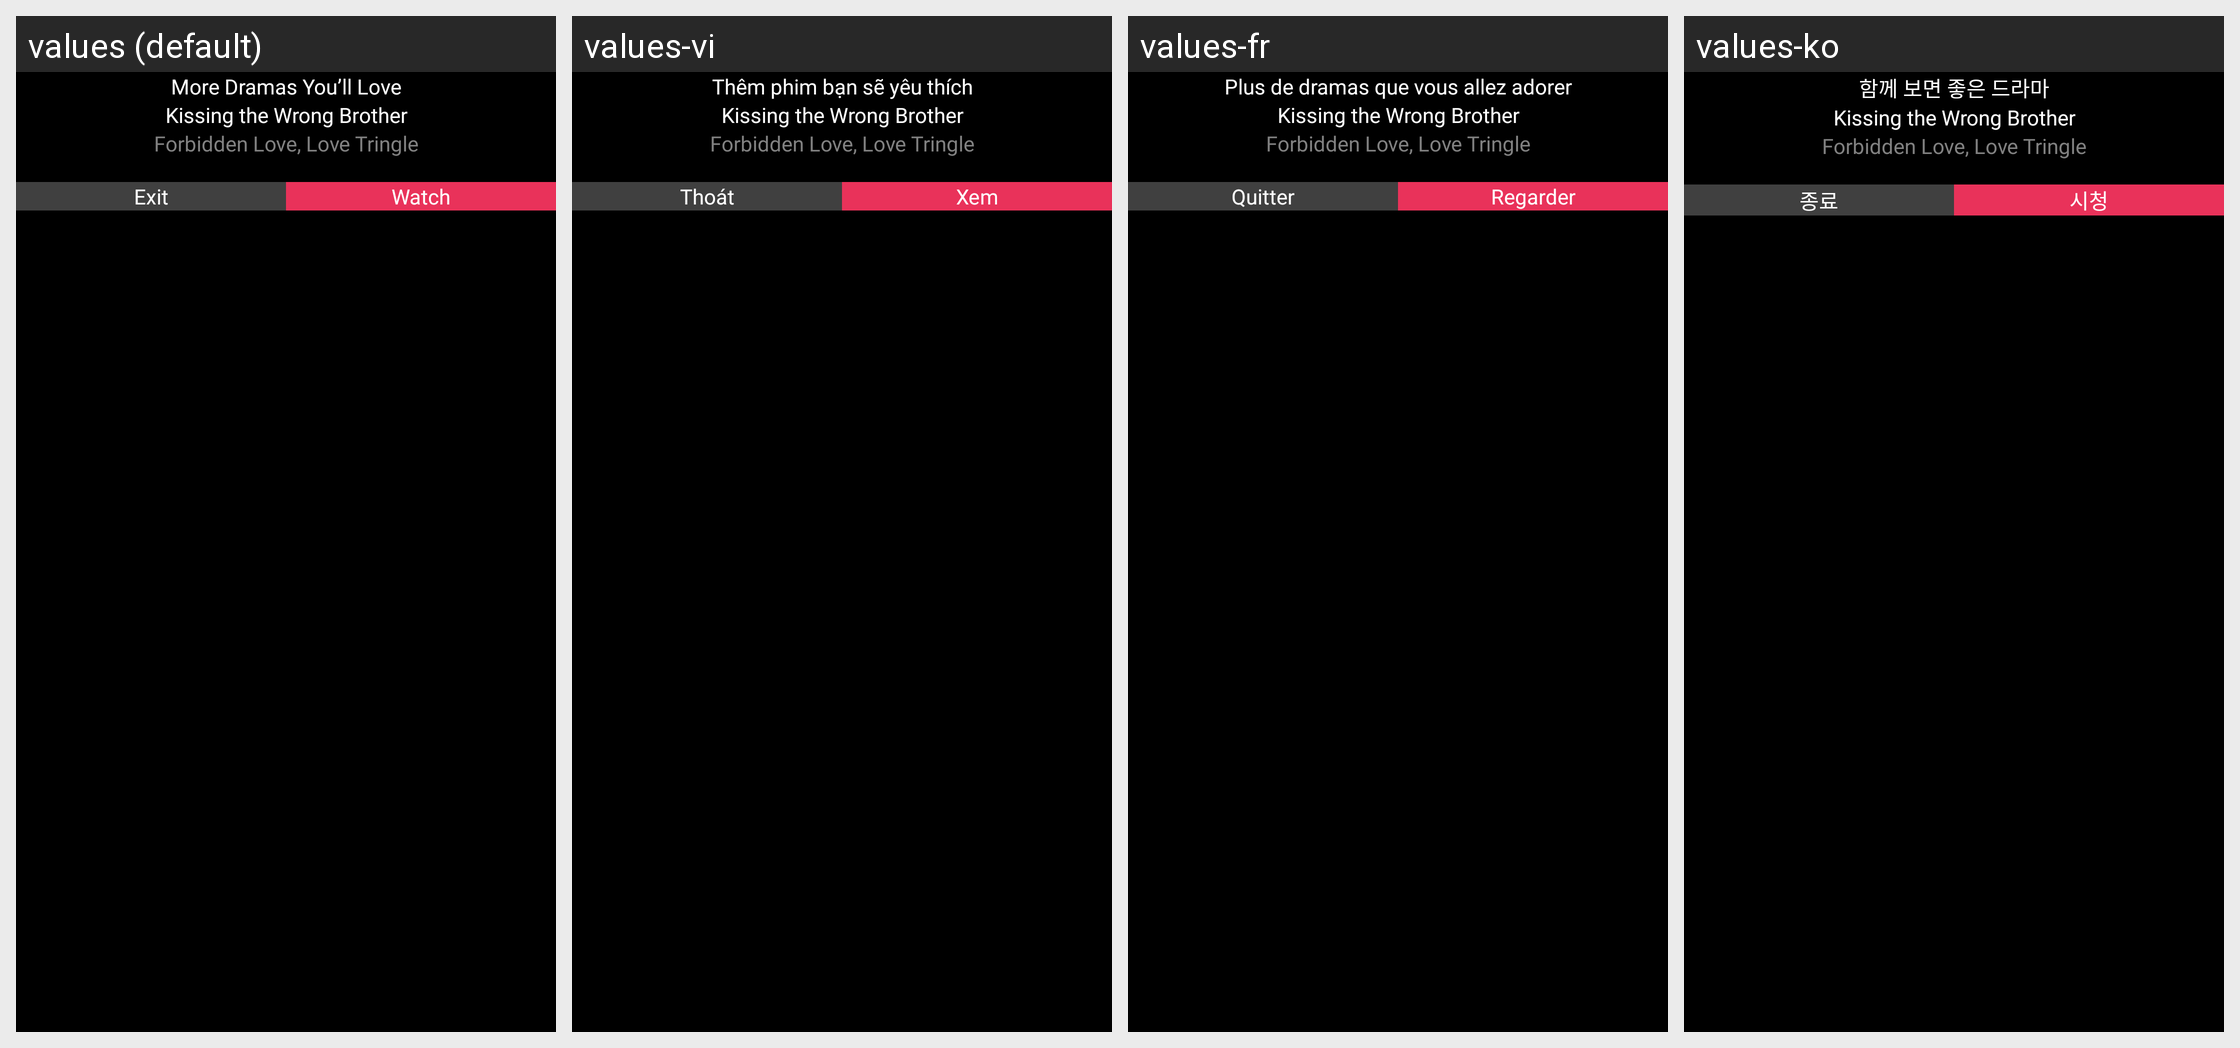

The Android screen above is rendered under several locales of the same app. Produce the string resources it draws, with the default and per-locale values.
Android screen res/layout/layout_exit_dialog.xml rendered under 4 locales, left to right: values (default), values-vi, values-fr, values-ko. Device: Nexus 5 (rendered at 1080×1920; each locale shown at half size, 540×960, under a caption strip naming it); theme AppTheme.
Other locales in the repository, not shown: values-da, values-de, values-el, values-es, values-hi, values-it, values-ja, values-ru, values-sv, values-th, values-tr, values-uk, values-zh.
Strings drawn on this screen, with the default value and each locale's value (text and hints the layout hard-codes, and strings that could not be matched under every locale, appear in the picture but are not listed):

more_dramas
  values: More Dramas You’ll Love
  values-vi: Thêm phim bạn sẽ yêu thích
  values-fr: Plus de dramas que vous allez adorer
  values-ko: 함께 보면 좋은 드라마

exit
  values: Exit
  values-vi: Thoát
  values-fr: Quitter
  values-ko: 종료

watch
  values: Watch
  values-vi: Xem
  values-fr: Regarder
  values-ko: 시청
